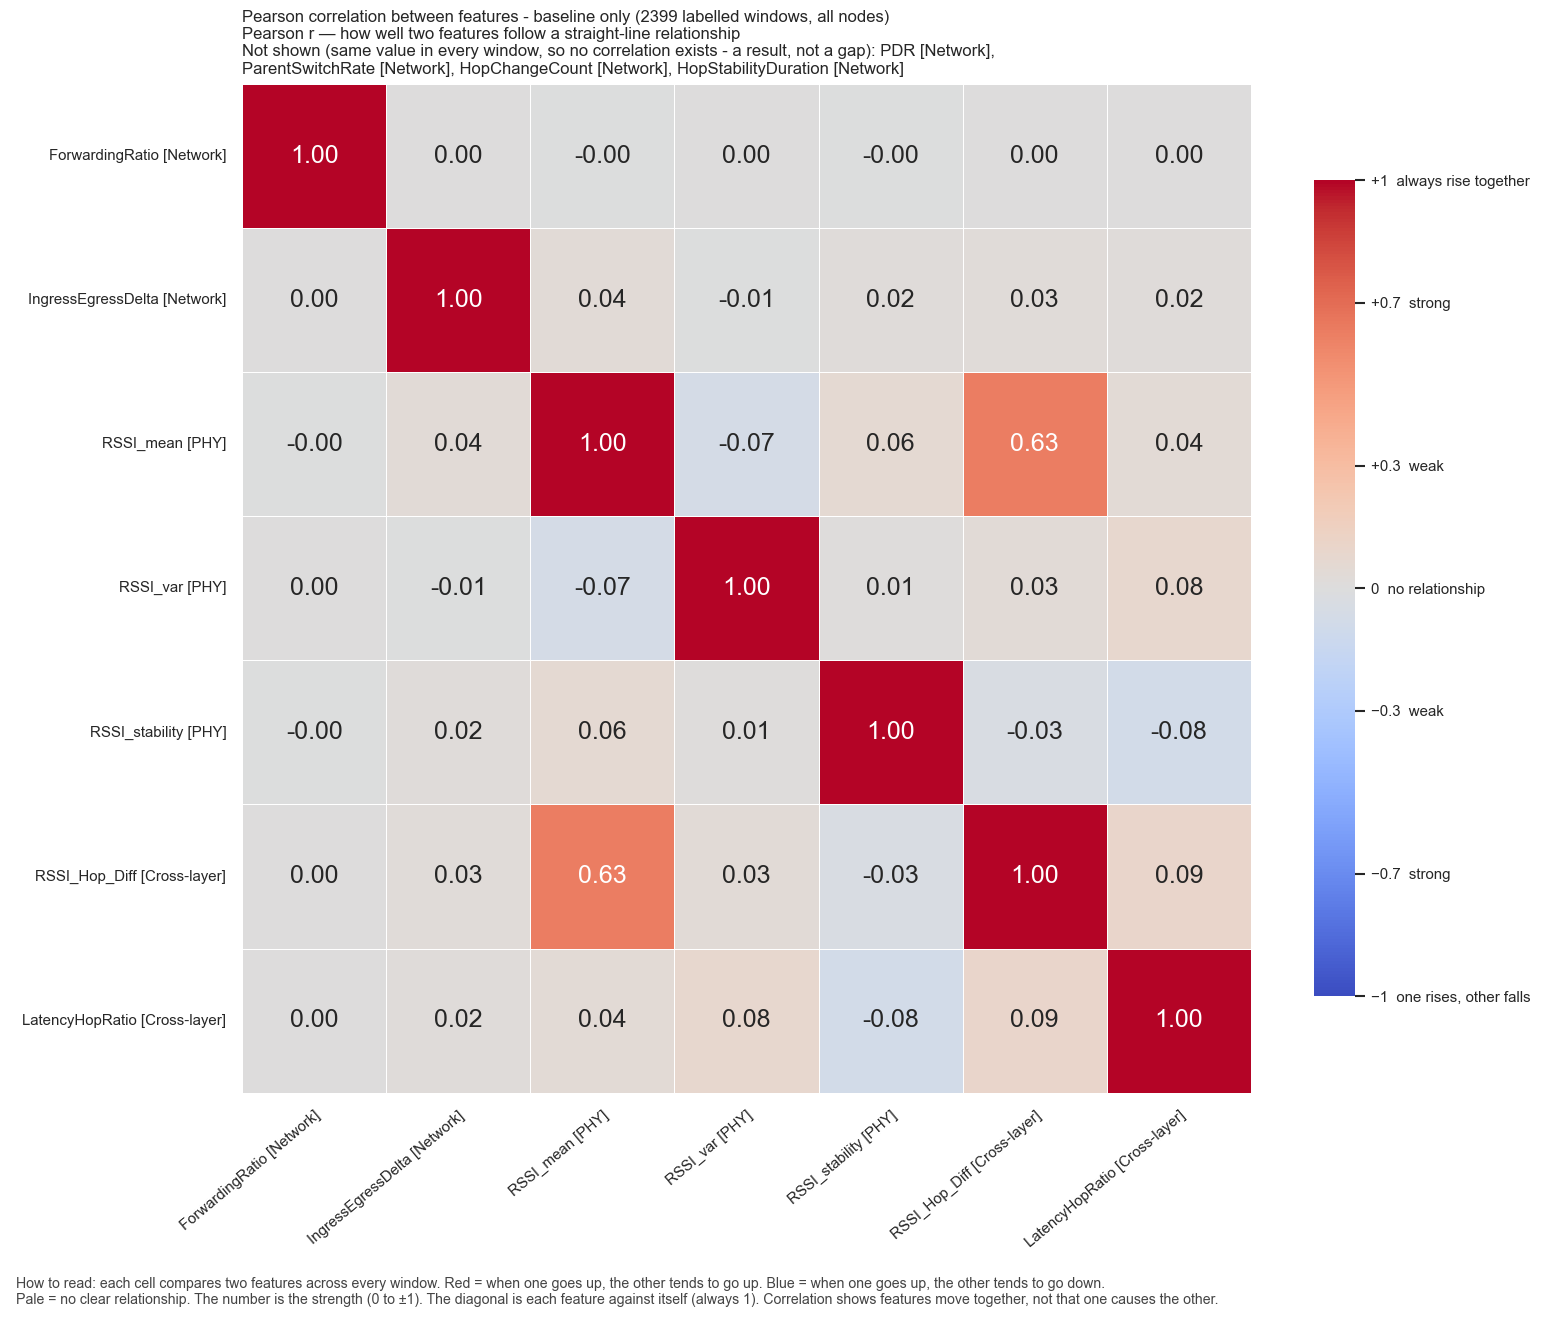

The table this chart was drawn from, first rows:
, ForwardingRatio, IngressEgressDelta, RSSI_mean, RSSI_var, RSSI_stability, RSSI_Hop_Diff, LatencyHopRatio
ForwardingRatio, 1.0, 1.3684294292354168e-07, -6.191904454631396e-06, 3.4664045757594053e-07, -5.645702914230935e-05, 1.4623699050873763e-06, 0.001717
IngressEgressDelta, 1.3684294292354168e-07, 1.0, 0.03606, -0.005783, 0.01897, 0.02661, 0.01671
RSSI_mean, -6.191904454631396e-06, 0.03606, 1.0, -0.06615, 0.05671, 0.6277, 0.04245
RSSI_var, 3.4664045757594053e-07, -0.005783, -0.06615, 1.0, 0.01021, 0.03192, 0.07855
RSSI_stability, -5.645702914230935e-05, 0.01897, 0.05671, 0.01021, 1.0, -0.03167, -0.07941
RSSI_Hop_Diff, 1.4623699050873763e-06, 0.02661, 0.6277, 0.03192, -0.03167, 1.0, 0.09421
LatencyHopRatio, 0.001717, 0.01671, 0.04245, 0.07855, -0.07941, 0.09421, 1.0
